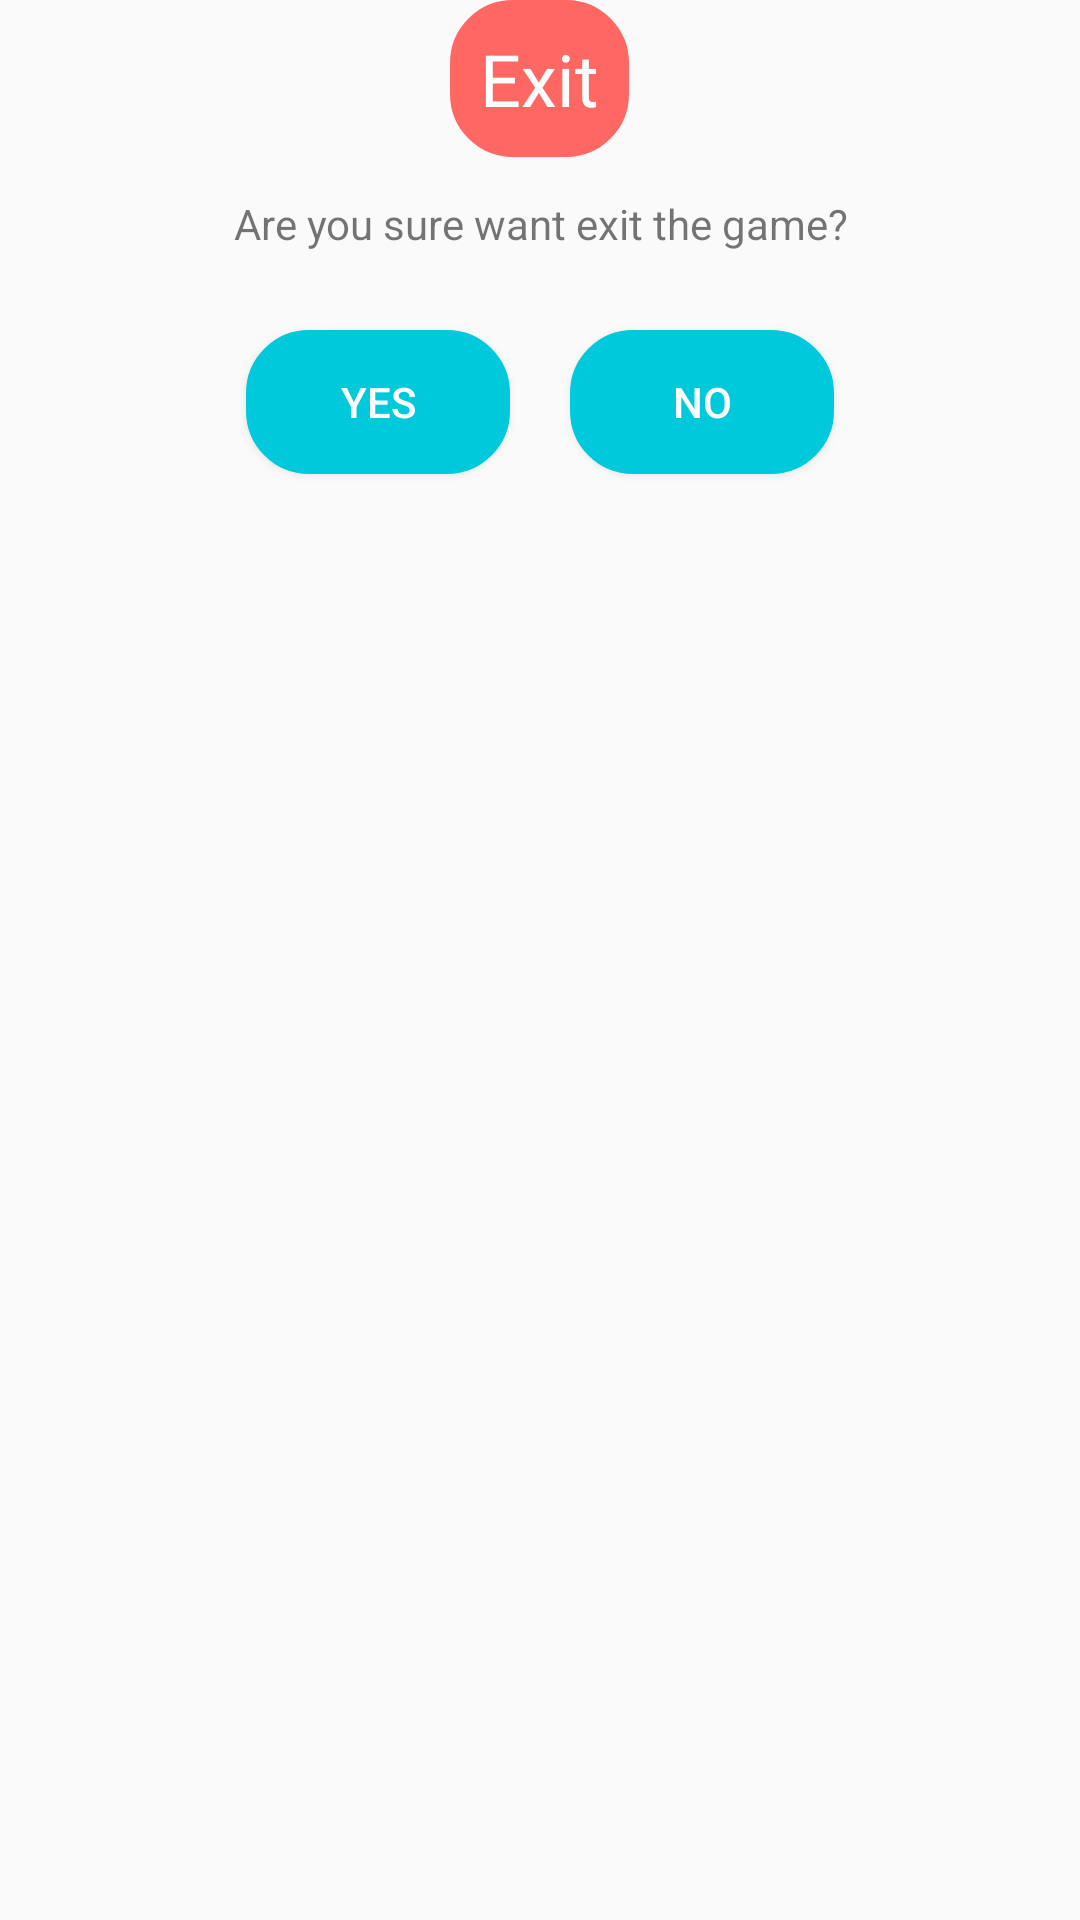

Write the Android layout XML for this screen, with the resource values it uses.
<!-- AndroidManifest.xml: application theme AppTheme -->
<!-- res/layout/dialog_exit.xml -->
<?xml version="1.0" encoding="utf-8"?>
<RelativeLayout xmlns:android="http://schemas.android.com/apk/res/android"
    xmlns:app="http://schemas.android.com/apk/res-auto"
    android:layout_width="fill_parent"
    android:layout_height="350dp"
    android:paddingLeft="20dp"
    android:paddingRight="20dp">

    <ImageView
        android:layout_width="match_parent"
        app:srcCompat="@drawable/curve_white"
        android:layout_alignParentLeft="true"
        android:layout_alignParentStart="true"
        android:scrollbarAlwaysDrawHorizontalTrack="true"
        android:layout_marginTop="20dp"
        android:layout_height="120dp" />

    <LinearLayout
        android:orientation="vertical"
        android:layout_width="match_parent"
        android:layout_height="wrap_content"
        android:id="@+id/titleLayout">

        <TextView
            android:text="@string/exitTitle"
            android:layout_height="wrap_content"
            android:id="@+id/lblExitTitle"
            android:background="@drawable/curve_red"
            android:padding="10dp"
            android:layout_width="wrap_content"
            android:gravity="center"
            android:layout_gravity="center_horizontal"
            android:textSize="24sp"
            android:textColor="@color/progressbar_text" />
    </LinearLayout>

    <LinearLayout
        android:orientation="horizontal"
        android:layout_width="match_parent"
        android:layout_height="wrap_content"
        android:layout_alignParentLeft="true"
        android:layout_alignParentStart="true"
        android:layout_marginTop="100dp"
        android:gravity="center">

        <Button
            android:text="@string/yesButton"
            android:layout_width="wrap_content"
            android:layout_height="wrap_content"
            android:id="@+id/btnYes"
            android:background="@drawable/curve_blue"
            android:textColorLink="@android:color/white"
            android:layout_margin="10dp"
            android:textColor="@android:color/white" />

        <Button
            android:text="@string/noButton"
            android:layout_width="wrap_content"
            android:layout_height="wrap_content"
            android:id="@+id/btnNo"
            android:background="@drawable/curve_blue"
            android:layout_margin="10dp"
            android:textColor="@android:color/white" />
    </LinearLayout>

    <TextView
        android:text="@string/exitMessage"
        android:layout_width="match_parent"
        android:layout_height="wrap_content"
        android:id="@+id/exitMessage"
        android:gravity="center"
        android:layout_marginTop="65dp"
        android:textSize="14sp" />

</RelativeLayout>
<!-- resources referenced by this layout -->
<resources>
  <color name="progressbar_text">#ffffff</color>
  <!-- drawable curve_blue (drawable) -->
  <?xml version="1.0" encoding="utf-8"?>
  <shape xmlns:android="http://schemas.android.com/apk/res/android" >
  
      <solid android:color="#00c9db" />
  
      <stroke
          android:width="2dp"
          android:color="#00c9db" />
  
      <corners
          android:bottomLeftRadius="20dp"
          android:bottomRightRadius="20dp"
          android:topLeftRadius="20dp"
          android:topRightRadius="20dp" />
  
  </shape>
  <!-- drawable curve_red (drawable) -->
  <?xml version="1.0" encoding="utf-8"?>
  <shape xmlns:android="http://schemas.android.com/apk/res/android" >
  
      <solid android:color="#ff6763" />
  
      <stroke
          android:width="2dp"
          android:color="#ff6763" />
  
      <corners
          android:bottomLeftRadius="20dp"
          android:bottomRightRadius="20dp"
          android:topLeftRadius="20dp"
          android:topRightRadius="20dp" />
  
  </shape>
  <string name="exitMessage">Are you sure want exit the game?</string>
  <string name="exitTitle">Exit</string>
  <string name="noButton">No</string>
  <string name="yesButton">Yes</string>
  <style name="AppTheme" parent="Theme.AppCompat.Light.NoActionBar">
          <item name="colorPrimaryDark">@color/colorPrimaryDark</item>
          <item name="android:windowFullscreen">true</item>
      </style>
  <color name="colorPrimaryDark">#303F9F</color>
</resources>
